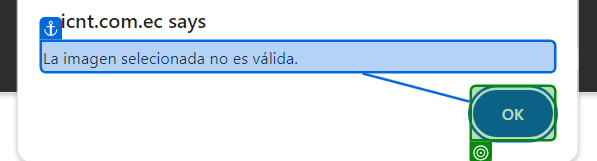
Task: Challenge Automatización
Workflow: ClearData

Step 1: check the push button in window ':: Guía Telefónica CNT EP :: - Google Chrome' (chrome.exe)

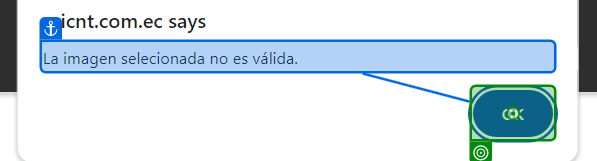
Step 2: click on the push button in window ':: Guía Telefónica CNT EP :: - Google Chrome' (chrome.exe)

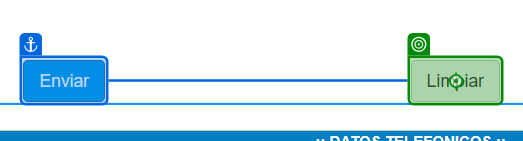
Step 3: click on the button 'Limpiar' in window ':: Guía Telefónica CNT EP ::' (chrome.exe) (repeated 2 times)
